Dataset: NN_Dataset (GitHub, Lastopia/COMP9517-Arcadia). Classes: ants, bees, beetles, caterpillars, earthworms, earwigs, grasshoppers, moths, slugs, snails, wasps, weevils.

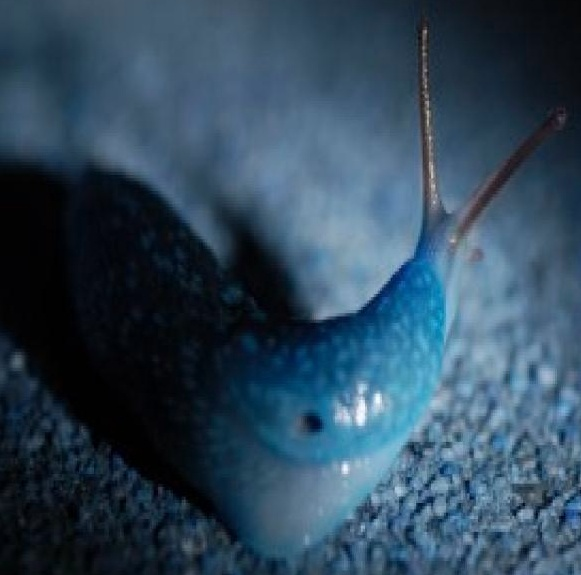
Label: slugs

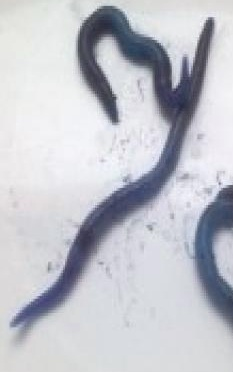
Label: earthworms

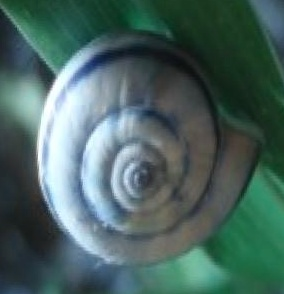
Label: snails

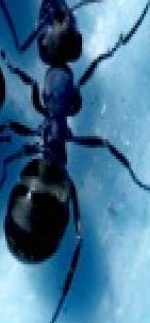
Label: ants

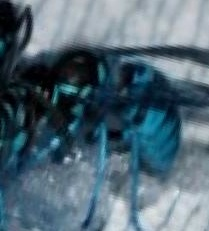
Label: wasps

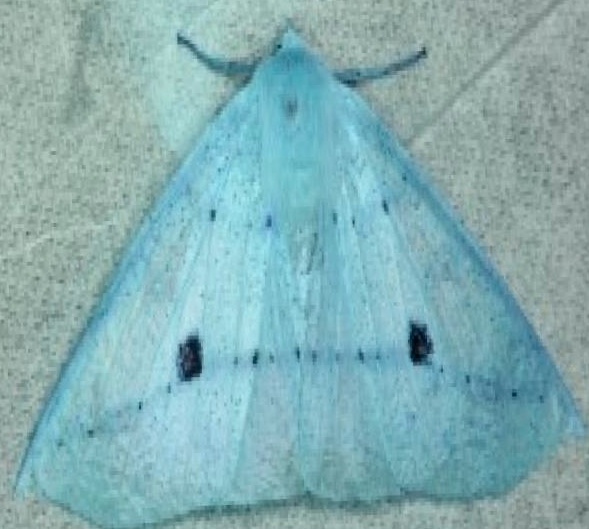
Label: moths
